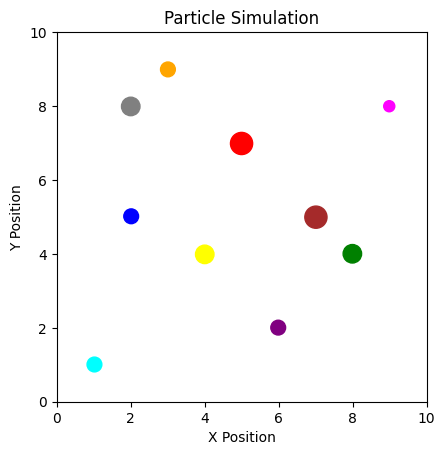

Write Python code to recreate this figure.
import numpy as np
import matplotlib.pyplot as plt
import matplotlib.animation as animation
from typing import List, Tuple

plt.rcParams['font.family'] = 'Times New Roman'


class Particle:
    """
    A class representing a 2D particle.

    Attributes
    ----------
    position : np.ndarray
        The current position of the particle in 2D space.
        Position at time step t: x(t) = x(t0) + v(t0) * (t - t0)

    velocity : np.ndarray
        The current velocity of the particle in 2D space.
        Velocity update when a force F is applied:
        v(t + Δt) = v(t) + (F / m) * Δt

    mass : float
        The mass of the particle.

    radius : float
        The radius of the particle.

    color : str
        A color string recognized by matplotlib.
    """

    def __init__(self,
                 position: Tuple[float, float],
                 velocity: Tuple[float, float],
                 mass: float,
                 radius: float,
                 color: str):
        self.position = np.array(position, dtype='float64')
        self.velocity = np.array(velocity, dtype='float64')
        self.mass = mass
        self.radius = radius
        self.color = color

    def update_position(self, dt: float) -> None:
        """
        Update the particle's position based on its velocity and the given time step.

        Position update:
        x(t + Δt) = x(t) + v(t) * Δt

        Parameters
        ----------
        dt : float
            The time step for updating the position.
        """
        self.position += self.velocity * dt

    def apply_force(self, force: np.ndarray, dt: float) -> None:
        """
        Apply a given force to the particle, updating its velocity.

        From Newton's second law (F = m * a), we have a = F / m.
        Velocity update:
        v(t + Δt) = v(t) + (F / m) * Δt

        Parameters
        ----------
        force : np.ndarray
            The force vector applied to the particle.
        dt : float
            The time step over which the force is applied.
        """
        acceleration = force / self.mass
        self.velocity += acceleration * dt

    def distance_to(self, other: 'Particle') -> float:
        """
        Compute the distance from this particle to another particle.

        Distance d between two particles at positions x1 and x2:
        d = |x2 - x1|

        Parameters
        ----------
        other : Particle
            Another particle object.

        Returns
        -------
        float
            The Euclidean distance between the two particles.
        """
        return np.linalg.norm(self.position - other.position)


class PhysicsEnvironment:
    """
    A class representing a 2D physics environment with gravitational force, 
    multiple particles, and collision handling.

    Attributes
    ----------
    width : float
        The width of the environment.
    height : float
        The height of the environment.

    gravity : float
        The gravitational acceleration (negative value indicates downward).
        Gravitational force on a particle: F_g = m * g

    particles : List[Particle]
        A list of Particle objects present in the environment.

    time_step : float
        The time step used for numerical simulation.
    """

    def __init__(self, width: float, height: float, gravity: float = -9.8, time_step: float = 0.01):
        """
        Initialize the physics environment.

        Parameters
        ----------
        width : float
            The width of the simulation area.
        height : float
            The height of the simulation area.
        gravity : float, optional
            The gravitational acceleration (default is -9.8).
        time_step : float, optional
            The fixed time step for the simulation updates (default is 0.01).
        """
        self.width = width
        self.height = height
        self.gravity = gravity
        self.time_step = time_step
        self.particles: List[Particle] = []

    def add_particle(self, particle: Particle) -> None:
        """
        Add a particle to the environment.

        Parameters
        ----------
        particle : Particle
            The particle to add to the environment.
        """
        self.particles.append(particle)

    def calculate_gravitational_force(self, particle: Particle) -> np.ndarray:
        """
        Calculate the gravitational force on a particle.

        Gravitational force:
        F_g = m * g (where g is the gravitational acceleration vector)

        Parameters
        ----------
        particle : Particle
            The particle on which gravitational force acts.

        Returns
        -------
        np.ndarray
            The gravitational force vector acting on the particle.
        """
        return np.array([0.0, particle.mass * self.gravity])

    def handle_particle_collisions(self) -> None:
        """
        Handle elastic collisions between particles in the environment.

        If two particles collide, their velocities are adjusted to reflect 
        an elastic collision. The impulse J is computed based on the relative 
        velocity along the line of impact and the masses of the two particles.

        In a simple elastic collision along the normal direction n:
        J = -(1 + restitution) * (relative_velocity · n) / ( (1/m1) + (1/m2) )
        Then each particle's velocity is updated based on J and its mass.
        """
        n = len(self.particles)
        for i in range(n):
            for j in range(i + 1, n):
                p1, p2 = self.particles[i], self.particles[j]
                distance = p1.distance_to(p2)
                min_distance = p1.radius + p2.radius

                # If particles overlap, handle collision
                if distance < min_distance:
                    # Compute the normal vector from p1 to p2
                    normal = (p2.position - p1.position) / distance
                    relative_velocity = p2.velocity - p1.velocity
                    velocity_along_normal = np.dot(relative_velocity, normal)

                    # Only resolve if particles are moving closer
                    if velocity_along_normal < 0:
                        restitution = 0.8  # A measure of "bounciness"
                        impulse_magnitude = -(1 + restitution) * velocity_along_normal
                        impulse_magnitude /= (1 / p1.mass + 1 / p2.mass)

                        impulse = impulse_magnitude * normal
                        p1.velocity -= (1 / p1.mass) * impulse
                        p2.velocity += (1 / p2.mass) * impulse

    def handle_wall_collisions(self) -> None:
        """
        Handle collisions of particles with the walls of the environment.

        If a particle hits a wall, the corresponding velocity component is reversed, 
        simulating an elastic collision with the wall.
        """
        for particle in self.particles:
            # Check left/right walls
            if particle.position[0] - particle.radius < 0:
                particle.position[0] = particle.radius
                particle.velocity[0] *= -1
            elif particle.position[0] + particle.radius > self.width:
                particle.position[0] = self.width - particle.radius
                particle.velocity[0] *= -1

            # Check bottom/top walls
            if particle.position[1] - particle.radius < 0:
                particle.position[1] = particle.radius
                particle.velocity[1] *= -1
            elif particle.position[1] + particle.radius > self.height:
                particle.position[1] = self.height - particle.radius
                particle.velocity[1] *= -1

    def update_particles(self) -> None:
        """
        Update all particles for one simulation step.

        Steps for each particle:
        1. Compute gravitational force and update velocity:
           v(t + Δt) = v(t) + (F_g / m) * Δt
        2. Update position:
           x(t + Δt) = x(t) + v(t) * Δt

        After updating all particles, handle collisions with walls and other particles.
        """
        for particle in self.particles:
            gravitational_force = self.calculate_gravitational_force(particle)
            particle.apply_force(gravitational_force, self.time_step)
            particle.update_position(self.time_step)

        # Handle wall collisions
        self.handle_wall_collisions()

        # Handle particle collisions
        self.handle_particle_collisions()

    def run_simulation(self, duration: float, visualize: bool = True) -> None:
        """
        Run the simulation for a given duration.

        Parameters
        ----------
        duration : float
            The total simulation time in seconds.
        visualize : bool
            If True, displays an animated visualization of the simulation.
            Otherwise, runs the simulation without visualization.
        """
        steps = int(duration / self.time_step)
        if steps < 1:
            raise ValueError("Simulation duration is too short relative to the time step.")

        if visualize:
            self.visualize_simulation(duration)
        else:
            for _ in range(steps):
                self.update_particles()

    def visualize_simulation(self, duration: float) -> None:
        """
        Visualize the simulation using matplotlib animation.

        Parameters
        ----------
        duration : float
            The total simulation time in seconds.
        """
        steps = int(duration / self.time_step)
        fig, ax = plt.subplots()
        ax.set_xlim(0, self.width)
        ax.set_ylim(0, self.height)
        ax.set_aspect('equal', 'box')
        ax.set_title('Particle Simulation', fontname='Times New Roman')
        ax.set_xlabel('X Position', fontname='Times New Roman')
        ax.set_ylabel('Y Position', fontname='Times New Roman')

        # Create a circle patch for each particle
        particle_patches = [
            plt.Circle(p.position, p.radius, color=p.color) for p in self.particles
        ]
        for patch in particle_patches:
            ax.add_patch(patch)

        def update(frame):
            self.update_particles()
            for i, p in enumerate(self.particles):
                particle_patches[i].center = p.position
            return particle_patches

        ani = animation.FuncAnimation(
            fig,
            update,
            frames=steps,
            interval=self.time_step * 1000,
            blit=True
        )
        plt.show()


if __name__ == "__main__":
    env = PhysicsEnvironment(width=10.0, height=10.0, gravity=-9.8, time_step=0.01)

    # Create some particles
    particle_1 = Particle(position=[2, 5], velocity=[0.5, 1.0], mass=1.0, radius=0.2, color='blue')
    particle_2 = Particle(position=[5, 7], velocity=[-0.2, -0.5], mass=1.5, radius=0.3, color='red')
    particle_3 = Particle(position=[8, 4], velocity=[-0.3, 0.3], mass=1.0, radius=0.25, color='green')
    particle_4 = Particle(position=[1, 1], velocity=[0.8, 0.5], mass=0.8, radius=0.2, color='cyan')
    particle_5 = Particle(position=[9, 8], velocity=[-0.4, -0.1], mass=1.2, radius=0.15, color='magenta')
    particle_6 = Particle(position=[4, 4], velocity=[0.0, -0.5], mass=1.1, radius=0.25, color='yellow')
    particle_7 = Particle(position=[3, 9], velocity=[0.2, -0.3], mass=0.9, radius=0.2, color='orange')
    particle_8 = Particle(position=[6, 2], velocity=[-0.6, 0.4], mass=1.3, radius=0.2, color='purple')
    particle_9 = Particle(position=[7, 5], velocity=[0.4, -0.2], mass=1.5, radius=0.3, color='brown')
    particle_10 = Particle(position=[2, 8], velocity=[-0.1, -0.4], mass=1.0, radius=0.25, color='gray')

    # Add particles to the environment
    env.add_particle(particle_1)
    env.add_particle(particle_2)
    env.add_particle(particle_3)
    env.add_particle(particle_4)
    env.add_particle(particle_5)
    env.add_particle(particle_6)
    env.add_particle(particle_7)
    env.add_particle(particle_8)
    env.add_particle(particle_9)
    env.add_particle(particle_10)

    env.run_simulation(duration=10, visualize=True)

